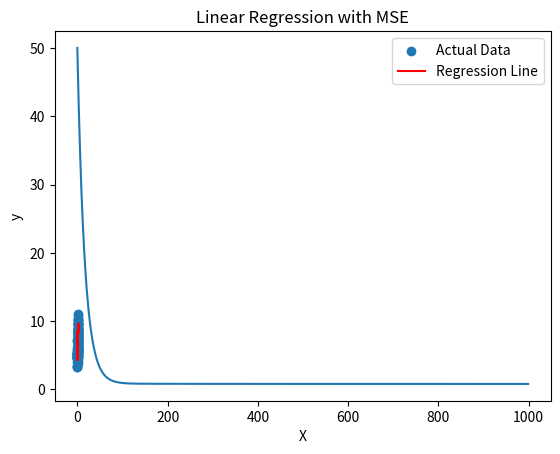
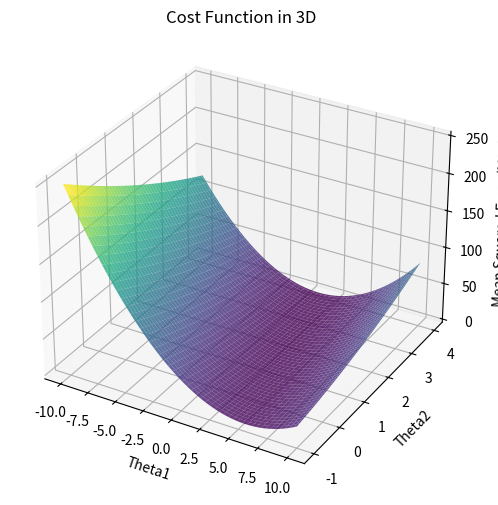

Source code (Python) for these figures, in order:
# %%
import numpy as np
import matplotlib.pyplot as plt
from mpl_toolkits.mplot3d import Axes3D

def linear_regression(X, y, learning_rate=0.01, epochs=1000):
    m, n = X.shape
    theta = np.zeros((n, 1))
    bias = 0

    mse_values = []  # to store MSE values for each epoch

    for epoch in range(epochs):
        h = X.dot(theta) + bias
        error = h - y

        gradients = (1/m) * X.T.dot(error)
        bias_gradient = np.mean(error)

        theta -= learning_rate * gradients
        bias -= learning_rate * bias_gradient

        mse = np.mean((error ** 2))
        mse_values.append(mse)

        if epoch % 100 == 0:
            print(f'Epoch {epoch}, MSE: {mse}')

    return theta, bias, mse_values

def predict(X, theta, bias):
    return X.dot(theta) + bias

np.random.seed(42)
X = 2 * np.random.rand(100, 1)
y = 4 + 3 * X + np.random.randn(100, 1)

X_b = np.c_[np.ones((len(X), 1)), X]

theta, bias, mse_values = linear_regression(X_b, y)

y_pred = predict(X_b, theta, bias)

mse = np.mean((y_pred - y) ** 2)
print(f'Final MSE: {mse}')

# Visualize the convergence of the loss function
plt.plot(range(len(mse_values)), mse_values)
plt.xlabel('Epochs')
plt.ylabel('Mean Squared Error (MSE)')
plt.title('Convergence of Loss Function (MSE)')
plt.show()

# Visualize the regression line
plt.scatter(X, y, label='Actual Data')
plt.plot(X, y_pred, color='red', label='Regression Line')
plt.xlabel('X')
plt.ylabel('y')
plt.title('Linear Regression with MSE')
plt.legend()
plt.show()

# Visualize the cost function in 3D
theta1_vals = np.linspace(-10, 10, 100)
theta2_vals = np.linspace(-1, 4, 100)
mse_vals = np.zeros((len(theta1_vals), len(theta2_vals)))

for i, theta1 in enumerate(theta1_vals):
    for j, theta2 in enumerate(theta2_vals):
        theta[0] = theta1
        theta[1] = theta2
        y_pred = predict(X_b, theta, bias)
        mse_vals[i, j] = np.mean((y_pred - y) ** 2)

theta1_grid, theta2_grid = np.meshgrid(theta1_vals, theta2_vals)

fig = plt.figure(figsize=(10, 6))
ax = fig.add_subplot(111, projection='3d')
ax.plot_surface(theta1_grid, theta2_grid, mse_vals.T, cmap='viridis', alpha=0.8)
ax.set_xlabel('Theta1')
ax.set_ylabel('Theta2')
ax.set_zlabel('Mean Squared Error (MSE)')
ax.set_title('Cost Function in 3D')
plt.show()

# %%
